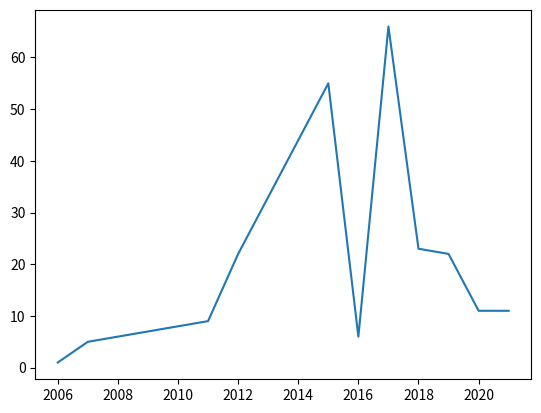

This chart was generated by the following Python code:
import matplotlib.pyplot as plt

years = [2006 + x for x in range(16)]

weights = [1,5,6,7,8,9,22,33,44,55,6,66,23,22,11,11]

plt.plot(years,weights)
plt.show()